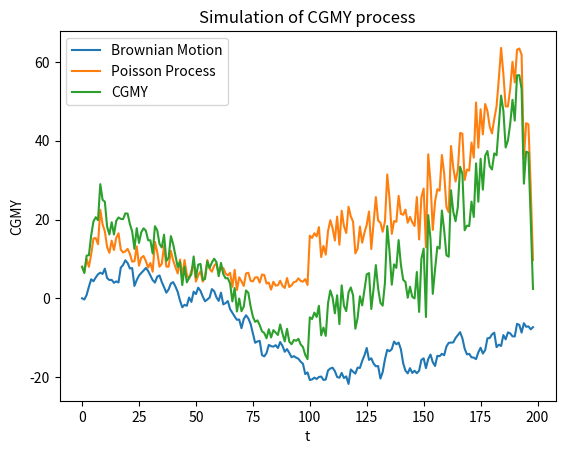

The matplotlib source for this figure:
#!/usr/bin python

from scipy.stats import norm
import matplotlib.pyplot as plt
import pandas as pd
import scipy.integrate as integrate
import numpy as np
import math

def brownian_motion(D):
    dt = 1./D
    delta = D/5
    B = norm.rvs(size=D, scale=delta*math.sqrt(dt))
    B = np.insert(B[:-1], 0, 0)
    B = np.cumsum(B)
    return B

##                        
## 1. generate partitions
##
# alpha: lower and upper limits
# D: total number of points considered, k = D/2
def LS_CGMY(alpha, D):
    K = int((D/2)+1)

    LS1 = np.zeros(K)
    LS2 = np.zeros(K)

    for i in range(1, K+1):
       LS1[i-1] =  -alpha/i
       LS2[K-i] = alpha/i

    return (LS1, LS2)

##                        
## 2. compute \lambda_i's
##
# computes the Lévy measure of the CGMY process when x < 0
# interval corresponds to the tuple [a_{i-1}, a_i)
def v_CGMY_neg(C, G, M, Y, interval):
    result, _ = integrate.quad(lambda x: C*np.exp(G*x)*(-x**(-1-Y)), interval[0], interval[1])
    return result

# computes the Lévy measure of the CGMY process when x > 0
# interval corresponds to the tuple [a_i, a_{i+1})
def v_CGMY_pos(C, G, M, Y, interval):
    result, _ = integrate.quad(lambda x: C*np.exp(-M*x)*(x**(-1-Y)), interval[0], interval[1])
    return result

def compute_lambdas(C, G, M, Y, LS):
    neg_partitions = LS[0] # partitions where x < 0
    pos_partitions = LS[1] # partitions where x > 0

    neg_lambdas = []
    pos_lambdas = []
    
    for i in range(0, len(neg_partitions)-1):
        neg_lambdas.append(v_CGMY_neg(C, G, M, Y, (neg_partitions[i], neg_partitions[i+1])))
        
    for i in range(0, len(pos_partitions)-1):
        pos_lambdas.append(v_CGMY_pos(C, G, M, Y, (pos_partitions[i], pos_partitions[i+1])))

    return (np.array(neg_lambdas), np.array(pos_lambdas))

##
## 3. compute c_i's
##
def compute_c_neg(C, G, M, Y, interval):
    result, _ = integrate.quad(lambda x: (x**2)*C*np.exp(G*x)*(-x**(-1-Y)), interval[0], interval[1])
    return result

def compute_c_pos(C, G, M, Y, interval):
    result, _ = integrate.quad(lambda x: (x**2)*C*np.exp(-M*x)*(x**(-1-Y)), interval[0], interval[1])
    return result

def compute_cs(C, G, M, Y, LS, neg_lambdas, pos_lambdas):
    neg_partitions = LS[0] # partitions where x < 0
    pos_partitions = LS[1] # partitions where x > 0

    neg_cs = []
    pos_cs = []

    for i in range(0, len(neg_partitions)-1):
        neg_cs.append(math.sqrt((1./neg_lambdas[i])*compute_c_neg(C, G, M, Y, (neg_partitions[i], neg_partitions[i+1]))))

    for i in range(0, len(pos_partitions)-1):
        pos_cs.append(math.sqrt((1./pos_lambdas[i])*compute_c_pos(C, G, M, Y, (pos_partitions[i], pos_partitions[i+1]))))

    return (np.array(neg_cs), np.array(pos_cs))

##                        
## 4. compute \sigma^2(\epsilon)
##
def compute_sigma_squared_f(C, G, M, Y, epsilon):
    neg_result, _ = integrate.quad(lambda x: (x**2)*C*np.exp(G*x)*(-x**(-1-Y)), -epsilon, 0)
    pos_result, _ = integrate.quad(lambda x: (x**2)*C*np.exp(-M*x)*(x**(-1-Y)), 0, epsilon) 
    return neg_result + pos_result

##                        
## 4. compute gamma
##
def compute_gamma(C, G, M, Y):
    int1, _ = integrate.quad(lambda x: np.exp(-M*x)*(x**(-Y)), 0, 1)
    int2, _ = integrate.quad(lambda x: np.exp(G*x)*(abs(x)**(-Y)), -1, 0)
    return C*(int1-int2)

##                        
## 6. simulate trajectories
##    
def CGMY(C, G, M, Y, sigma_squared, D, alpha):
    
    K = int(D/2)
    LS = LS_CGMY(alpha, D)
    neg_partitions = LS[0]
    pos_partitions = LS[1]
    neg_lambdas, pos_lambdas = compute_lambdas(C, G, M, Y, LS)
    neg_cs, pos_cs = compute_cs(C, G, M, Y, LS, neg_lambdas, pos_lambdas)

    # print("LS = " + str(LS))
    # print("neg_lambdas = " + str(neg_lambdas))
    # print("neg_cs = " + str(neg_cs))

    # jumps smaller than epsilon
    B = brownian_motion(D)

    # jumps bigger than epsilon
    # generate D independent Poisson processes
    neg_ps = []
    pos_ps = []

    # reminder: each p is a np.array
    for i in range(0, K):
        p = np.cumsum(np.random.poisson(neg_lambdas[i], K))
        neg_ps.append(p)

    # print("neg_ps = " + str(neg_ps))

    for i in range(0, K):
        p = np.cumsum(np.random.poisson(pos_lambdas[i], K))
        pos_ps.append(p)
    
    epsilon = pos_partitions[0]
    sigma_til = math.sqrt(sigma_squared + compute_sigma_squared_f(C, G, M, Y, epsilon))
    gamma = compute_gamma(C, G, M, Y)

    # finally computing trajectories
    neg_X = np.zeros(K)
    pos_X = np.zeros(K)

    neg_small_jumps = np.zeros(K)
    pos_small_jumps = np.zeros(K)

    neg_big_jumps = np.zeros(K)
    pos_big_jumps = np.zeros(K)

    # for x < 0
    for i in range(0, K):
        for j in range(0, K):
            neg_big_jumps[i] += neg_cs[j]*neg_ps[i][j]
            if abs(neg_cs[j]) < 1:
                neg_big_jumps[i] -= neg_lambdas[j]*neg_partitions[i]

    # print(neg_big_jumps)

    # for x > 0
    for i in range(0, K):
        for j in range(0, K):
            pos_big_jumps[i] += pos_cs[j]*pos_ps[i][j]
            if abs(pos_cs[j]) < 1:
                pos_big_jumps[i] -= pos_lambdas[j]*pos_partitions[i]

    # trajectories when x < 0
    for i in range(0, K):
        neg_X[i] = gamma*neg_partitions[i] + sigma_til*B[i] + neg_big_jumps[i]
        neg_small_jumps[i] = sigma_til*B[i]

    # trajectories when x > 0
    for i in range(0, K):
        pos_X[i] = gamma*pos_partitions[i] + sigma_til*B[i+K] + pos_big_jumps[i]
        pos_small_jumps[i] = sigma_til*B[i+K]

    # concatenating vectors
    X = np.concatenate([neg_X, pos_X])
    small_jumps = np.concatenate([neg_small_jumps, pos_small_jumps])
    big_jumps = np.concatenate([neg_big_jumps, pos_big_jumps])

    return (X[:-1], small_jumps[:-1], big_jumps[:-1])

def plot(X, small_jumps, big_jumps):

    t = np.arange(len(X))

    df = pd.DataFrame({'X': X, 't': t, 'sj': small_jumps, 'bj': big_jumps})

    ax = plt.gca()
    
    df.plot(kind='line', x='t', y='sj', label='Brownian Motion', ax=ax)
    df.plot(kind='line', x='t', y='bj', label='Poisson Process', ax=ax)
    df.plot(kind='line', x='t', y='X', label='CGMY', ax=ax)
    
    plt.title('Simulation of CGMY process')
    plt.xlabel('t')
    plt.ylabel('CGMY')
    plt.show()

def main():
    np.random.seed(2019)  # set seed

    # C = 7
    # G = 20
    # M = 7
    # Y = 0.5

    C = 21.34
    G = 49.78
    M = 48.40
    Y = 0.0037

    D = 200
    sigma_squared = 0.5**2
    alpha = 0.2

    X, small_jumps, big_jumps = CGMY(C, G, M, Y, sigma_squared, D, alpha)

    plot(X, small_jumps, big_jumps)

if __name__ == "__main__":
    main()

